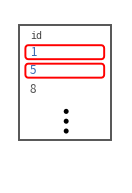

Python code for this plot:
import os
import matplotlib
matplotlib.use("Agg")
import matplotlib.pyplot as plt
from matplotlib.patches import Rectangle, FancyBboxPatch, Circle

# ==================== QUALIDADE EDITORIAL ====================

ARTWORK_DPI = 600

plt.rcParams["svg.fonttype"] = "none"
plt.rcParams["pdf.fonttype"] = 42
plt.rcParams["ps.fonttype"] = 42

def save_png_svg_pdf_eps(fig, png_path):
    fig.patch.set_facecolor("white")
    base_path, _ = os.path.splitext(png_path)

    fig.savefig(
        png_path,
        bbox_inches="tight",
        dpi=ARTWORK_DPI,
        facecolor="white",
        edgecolor="none",
        format="png",
        metadata={"Software": "Matplotlib", "dpi": str(ARTWORK_DPI)},
        pil_kwargs={"dpi": (ARTWORK_DPI, ARTWORK_DPI), "compress_level": 1}
    )

    fig.savefig(base_path + ".svg", bbox_inches="tight", dpi=ARTWORK_DPI,
                facecolor="white", edgecolor="none", format="svg")

    fig.savefig(base_path + ".pdf", bbox_inches="tight", dpi=ARTWORK_DPI,
                facecolor="white", edgecolor="none", format="pdf")

    fig.savefig(base_path + ".eps", bbox_inches="tight", dpi=ARTWORK_DPI,
                facecolor="white", edgecolor="none", format="eps")


# ==================== STEP 8: EXCLUSION MAP ====================

def generate_exclusion_map_icon(output_path="step_8_exclusion_map.png"):
    fig, ax = plt.subplots(figsize=(1.45, 2.25))
    ax.set_xlim(0, 10)
    ax.set_ylim(0, 15)
    ax.axis("off")
    fig.patch.set_facecolor("white")

    # Moldura do arquivo CSV
    ax.add_patch(Rectangle(
        (0.8, 3.7), 8.2, 10.0,
        facecolor="white",
        edgecolor="#555555",
        linewidth=1.4
    ))



    # Cabeçalho da coluna
    ax.text(
        1.75, 12.75,
        "id",
        ha="left",
        va="center",
        fontsize=7.2,
        family="DejaVu Sans Mono",
        color="#444444"
    )

    # Linhas principais
    rows = [
        ("1", True),
        ("5", True),
        ("8", False),
    ]

    y_positions = [11.35, 9.75, 8.15]

    for (txt, highlight), y in zip(rows, y_positions):
        if highlight:
            ax.add_patch(FancyBboxPatch(
                (1.45, y - 0.55), 6.85, 1.05,
                boxstyle="round,pad=0.08,rounding_size=0.28",
                facecolor="white",
                edgecolor="red",
                linewidth=1.4
            ))

        ax.text(
            1.75, y,
            txt,
            ha="left",
            va="center",
            fontsize=8.4,
            color="#3767b1" if txt in ["1", "5"] else "#555555"
        )

    # Reticências verticais
    dot_x = 5.0
    for y in [6.2, 5.35, 4.5]:
        ax.add_patch(Circle(
            (dot_x, y),
            radius=0.22,
            facecolor="black",
            edgecolor="black",
            linewidth=0
        ))

    save_png_svg_pdf_eps(fig, output_path)
    plt.close(fig)


if __name__ == "__main__":
    generate_exclusion_map_icon("step_8_exclusion_map.png")
